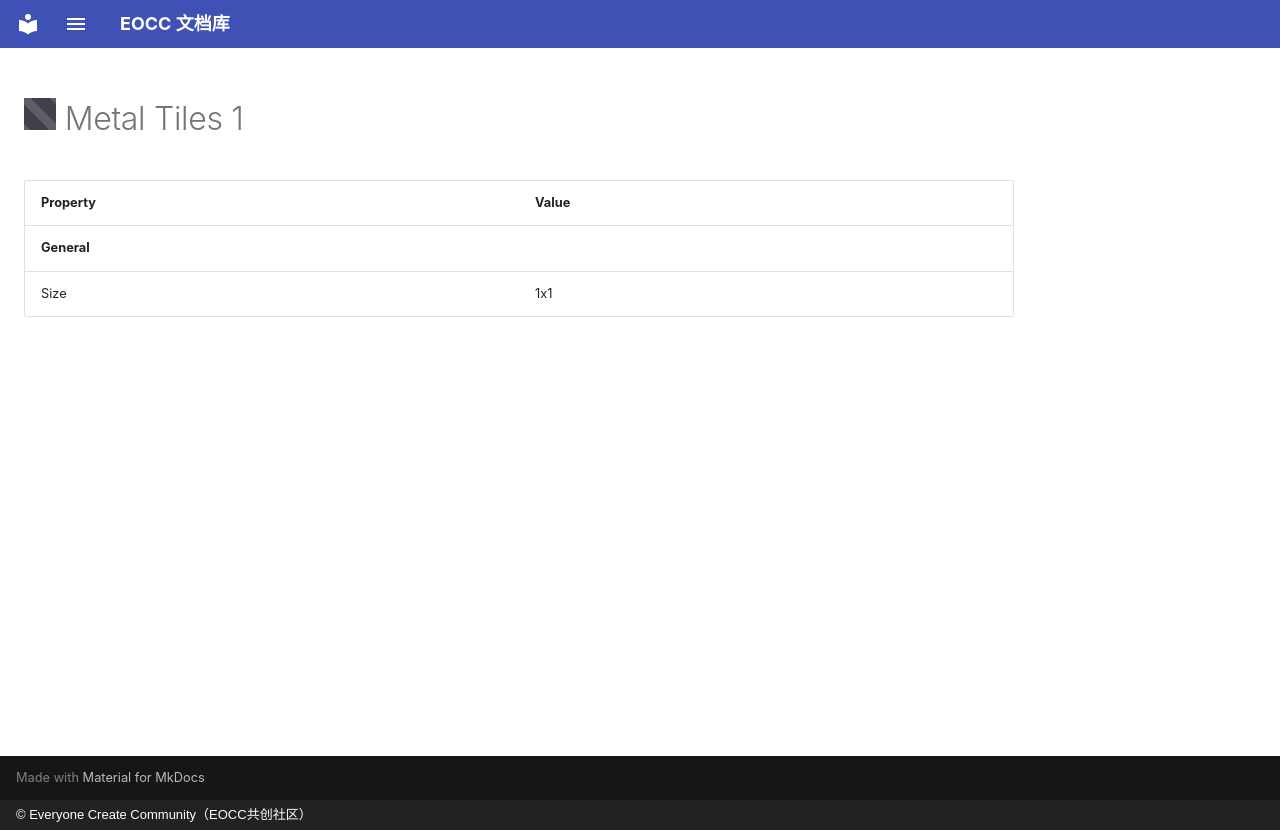

repository: eoccc/eoccc.github.io · page: wiki/mindustry/en/content/blocks/environment/143-metal-tiles-1/index.html · generator: mkdocs · copyright: © Everyone Create Community（EOCC共创社区）

# <img src="../../../../../../../ext/img/mindustry/block-metal-tiles-1-ui.png" alt=""> Metal Tiles 1

| Property | Value |
|---|---|
| **General** |  |
| Size | 1x1 |
